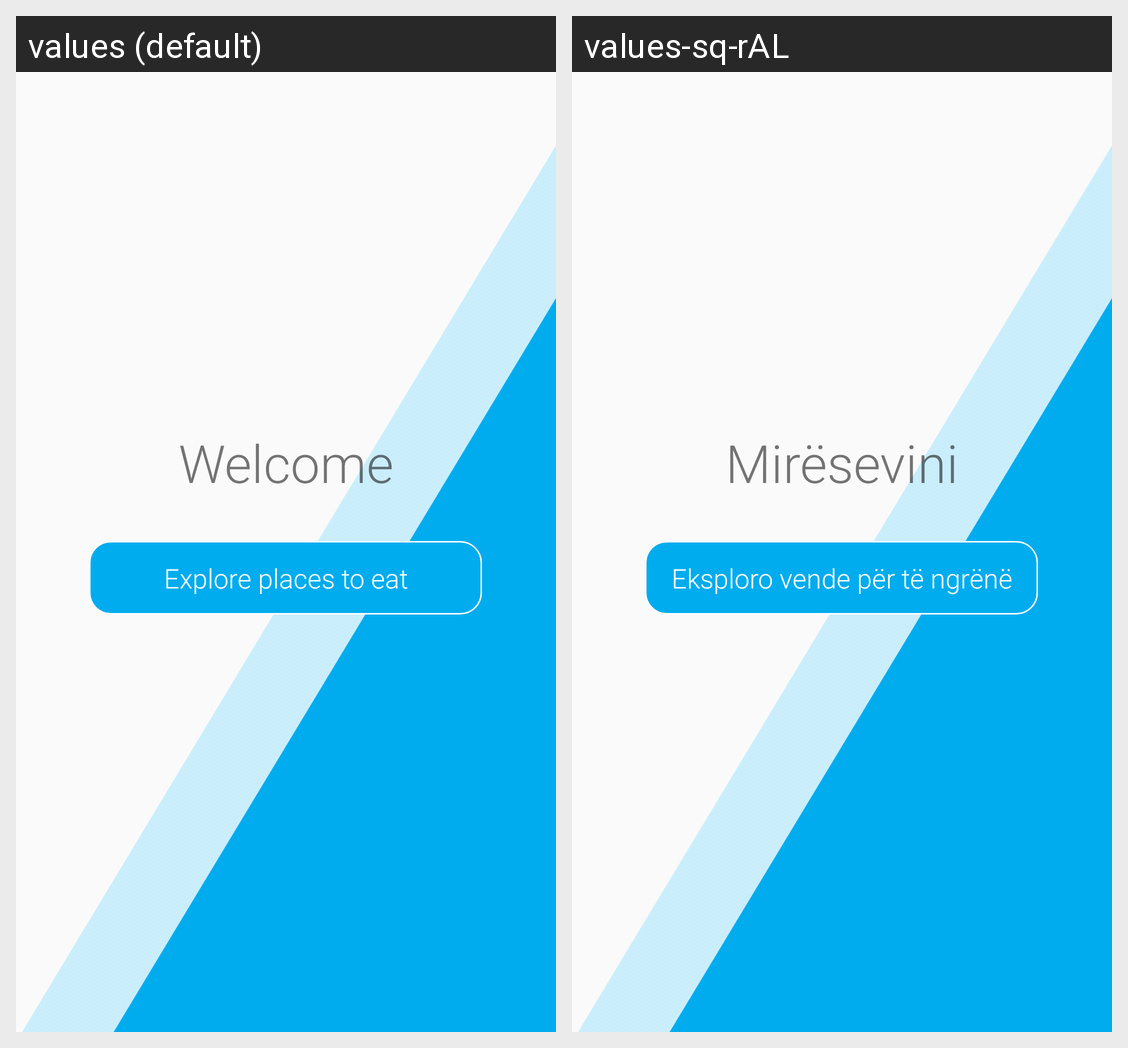

Translations of the strings shown on this Android screen, per locale in the grid:
Android screen res/layout/fragment_home.xml rendered under 2 locales, left to right: values (default), values-sq-rAL. Device: Nexus 5 (rendered at 1080×1920; each locale shown at half size, 540×960, under a caption strip naming it); theme AppTheme.
Strings drawn on this screen, with the default value and each locale's value (text and hints the layout hard-codes, and strings that could not be matched under every locale, appear in the picture but are not listed):

welcome
  values: Welcome
  values-sq-rAL: Mirësevini

explore_places_to_eat
  values: Explore places to eat
  values-sq-rAL: Eksploro vende për të ngrënë
